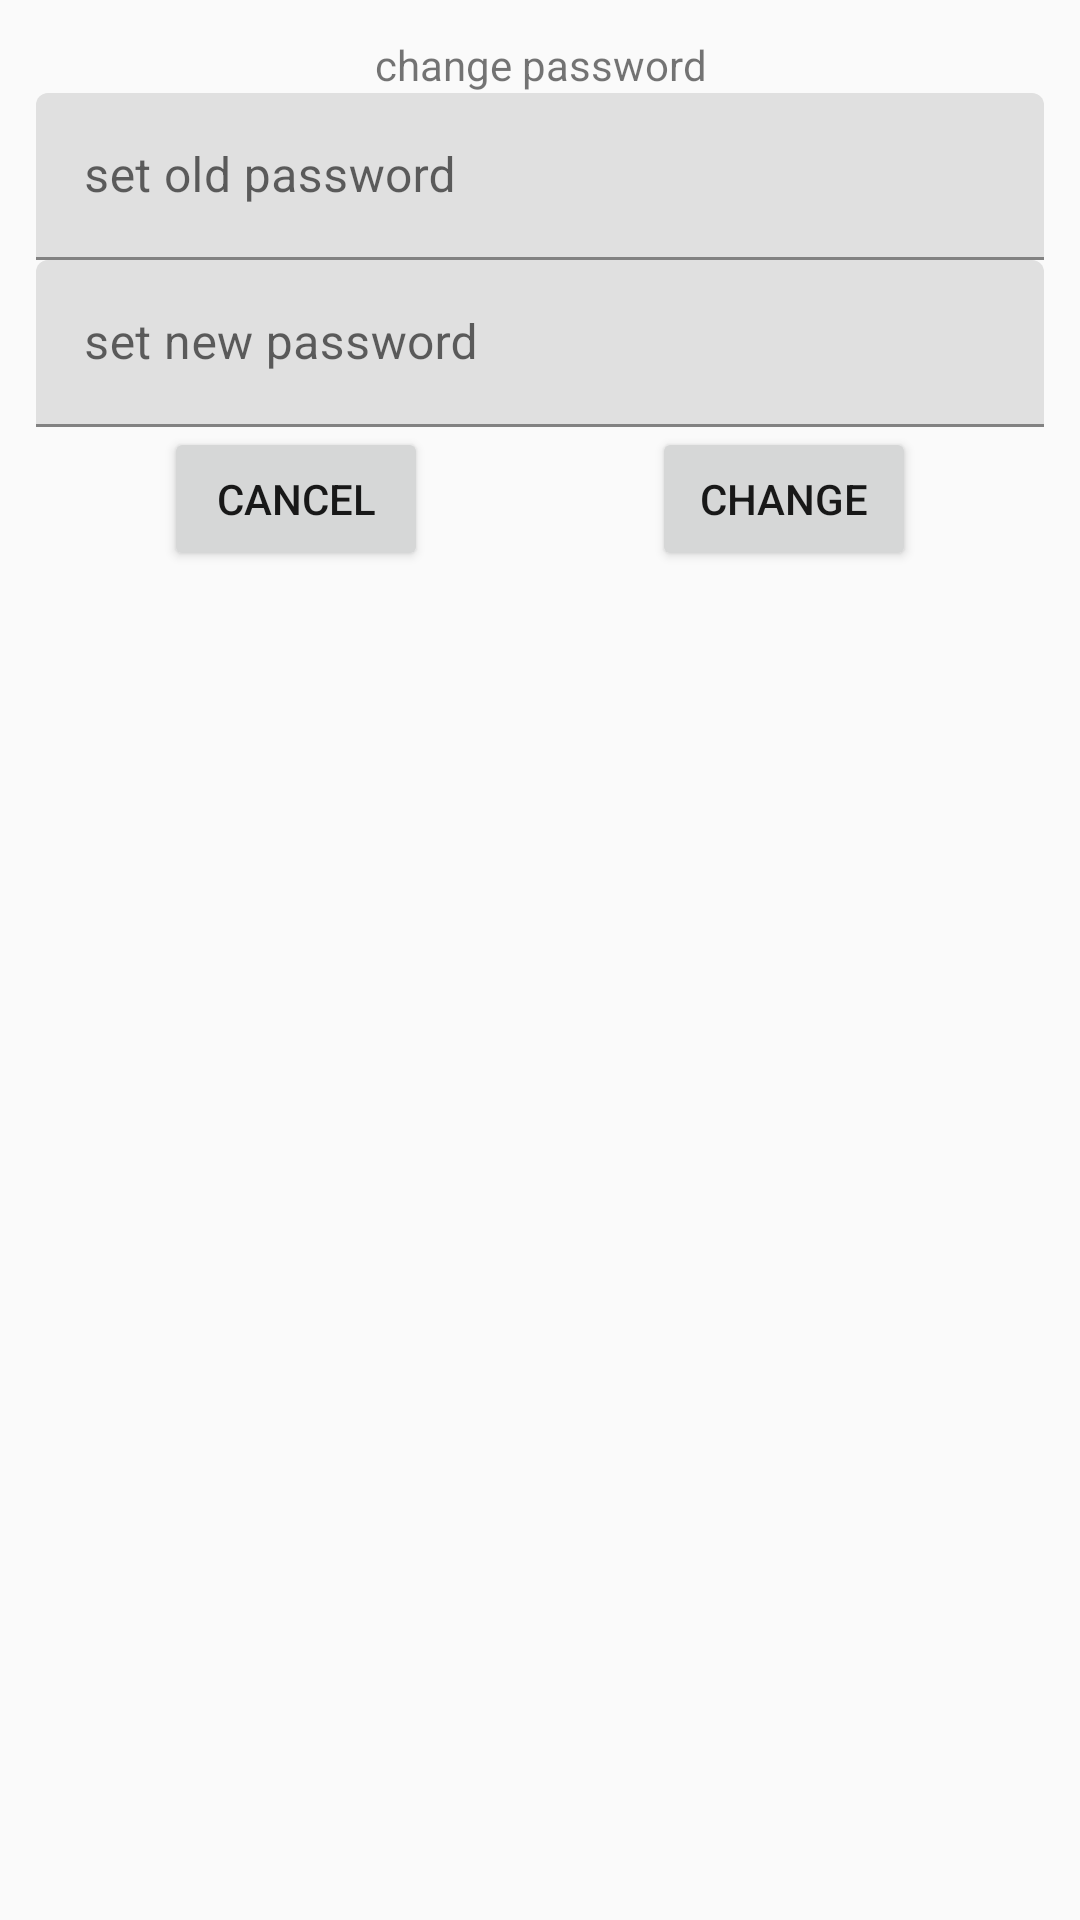

Write the Android layout XML for this screen, with the resource values it uses.
<!-- AndroidManifest.xml: application theme Theme.BVK -->
<!-- res/layout/dialog_fragment_change_password.xml -->
<?xml version="1.0" encoding="utf-8"?>
<androidx.constraintlayout.widget.ConstraintLayout xmlns:android="http://schemas.android.com/apk/res/android"
    xmlns:app="http://schemas.android.com/apk/res-auto"
    android:layout_width="match_parent"
    android:layout_height="match_parent"
    android:padding="12dp">

    <TextView
        android:id="@+id/label"
        android:layout_width="0dp"
        android:layout_height="wrap_content"
        app:layout_constraintEnd_toEndOf="parent"
        app:layout_constraintStart_toStartOf="parent"
        app:layout_constraintTop_toTopOf="parent"
        android:text="@string/dialog_fragment_change_password_label"
        android:gravity="center"
        />

    <com.google.android.material.textfield.TextInputLayout
        android:id="@+id/old_password_layout"
        android:layout_width="0dp"
        android:layout_height="wrap_content"
        app:layout_constraintEnd_toEndOf="parent"
        app:layout_constraintStart_toStartOf="parent"
        app:layout_constraintTop_toBottomOf="@+id/label">

        <com.google.android.material.textfield.TextInputEditText
            android:id="@+id/old_password_text_edit"
            android:layout_width="match_parent"
            android:layout_height="wrap_content"
            android:hint="@string/dialog_fragment_change_password_old_password_hint"
            android:inputType="textWebPassword" />

    </com.google.android.material.textfield.TextInputLayout>

    <com.google.android.material.textfield.TextInputLayout
        android:id="@+id/new_password_layout"
        android:layout_width="0dp"
        android:layout_height="wrap_content"
        app:layout_constraintEnd_toEndOf="parent"
        app:layout_constraintStart_toStartOf="parent"
        app:layout_constraintTop_toBottomOf="@+id/old_password_layout">

        <com.google.android.material.textfield.TextInputEditText
            android:id="@+id/new_password_text_edit"
            android:layout_width="match_parent"
            android:layout_height="wrap_content"
            android:hint="@string/dialog_fragment_change_password_new_password_hint"
            android:inputType="textWebPassword" />

    </com.google.android.material.textfield.TextInputLayout>

    <Button
        android:id="@+id/button_change"
        android:layout_width="wrap_content"
        android:layout_height="wrap_content"
        android:text="@string/dialog_fragment_change_password_change_button"
        app:layout_constraintStart_toEndOf="@id/button_cancel"
        android:layout_marginStart="16dp"
        app:layout_constraintEnd_toEndOf="parent"
        app:layout_constraintTop_toBottomOf="@+id/new_password_layout" />

    <Button
        android:id="@+id/button_cancel"
        android:layout_width="wrap_content"
        android:layout_height="wrap_content"
        android:text="@string/skip_button_label"
        android:layout_marginEnd="16dp"
        app:layout_constraintEnd_toStartOf="@+id/button_change"
        app:layout_constraintStart_toStartOf="parent"
        app:layout_constraintTop_toBottomOf="@+id/new_password_layout" />

</androidx.constraintlayout.widget.ConstraintLayout>
<!-- resources referenced by this layout -->
<resources>
  <string name="dialog_fragment_change_password_change_button">change</string>
  <string name="dialog_fragment_change_password_label">change password</string>
  <string name="dialog_fragment_change_password_new_password_hint">set new password</string>
  <string name="dialog_fragment_change_password_old_password_hint">set old password</string>
  <string name="skip_button_label" tools:ignore="ButtonCase">cancel</string>
  <style name="Theme.BVK" parent="Theme.MaterialComponents.DayNight.DarkActionBar">
          <item name="colorPrimary">#939393</item>
          <item name="colorPrimaryVariant">#575757</item>
          <item name="colorOnPrimary">#E6E6E6</item>
          <item name="colorSecondary">#506866</item>
          <item name="colorSecondaryVariant">#243A3A</item>
          <item name="colorOnSecondary">#000000</item>
          <item name="android:textColorPrimary">#181818</item>
          <item name="colorPrimaryDark">#939393</item>
          <item name="colorAccent">#575757</item>
          <item name="android:colorAccent">#E6E6E6</item>
          <item name="colorControlHighlight">#506866</item>
          <item name="android:colorBackground">@color/colorBackground</item>
      </style>
  <color name="colorBackground">#fafafa</color>
</resources>
